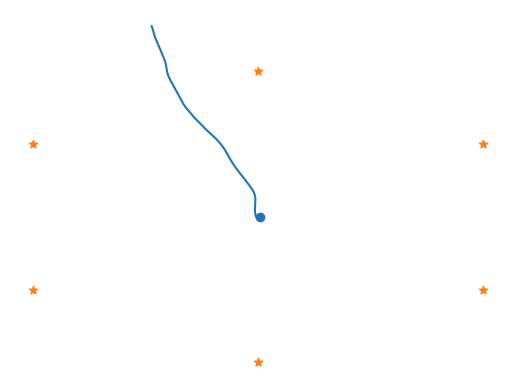

Python code for this plot:
import matplotlib.pyplot as plt
import numpy as np

# Setup constants
dt = 0.5
alpha = 0.6
sigma = 0.5
v = 90
eta = 3

P = (1/20)*(15*np.eye(5)+np.ones((5,5)))
phi = np.zeros((6,6))
phi_tilde = np.array([[1,dt,dt**2/2],[0,1,dt],[0,0,alpha]])
phi[0:3,0:3]=phi_tilde
phi[3:,3:]=phi_tilde

psi_z = np.zeros((6,2))
psi_z_tilde = np.array([[dt**2/2,dt,0]]).T
psi_z[0:3,0:1] = psi_z_tilde
psi_z[3:,1:] = psi_z_tilde

psi_w = np.zeros((6,2))
psi_w_tilde = np.array([[dt**2/2,dt,1]]).T
psi_w[0:3,0:1] = psi_w_tilde
psi_w[3:,1:] = psi_w_tilde

dc_lookup = np.array([[0, 3.5, 0, 0, -3.5], [0, 0, 3.5, -3.5, 0]])
stations_x1 = [0,0,3464.1,3464.1,-3464.1,-3464.1]
stations_x2 = [4000,-4000,2000,-2000,-2000,2000]


def updateX_tilde(oldX, oldZ):
	W = np.random.multivariate_normal([0]*2, sigma**2 * np.eye(2)).reshape(2,1)

	newX = phi @ oldX + psi_z @ dc_lookup @ oldZ + psi_w @ W

	newZ = np.zeros((5,1))
	newZ[np.random.choice(a=[0,1,2,3,4], p=(P @ oldZ).flatten())] = 1

	return newX, newZ


def calcY(X):
	station_x1 = [0,0,3464.1,3464.1,-3464.1,-3464.1]
	station_x2 = [4000,-4000,2000,-2000,-2000,2000]

	Ys = np.zeros((6,1))
	for i in range(6):
		V = np.random.normal(0, 1.5)
		Ys[i,0] = v - 10*eta*np.log10(np.sqrt((X[0]-station_x1[i])**2 + (X[3]-station_x2[i])**2)) + V
	
	return Ys

def main():
	np.random.seed(14)
	m = 200


	# Plot stations
	plt.scatter(stations_x1, stations_x2, marker="*", color="C1")



	# Setup for particle
	X0 = np.random.multivariate_normal([0]*6, np.diag([500,5,5,200,5,5])).reshape(6,1)
	Z0 = np.zeros((5,1))
	Z0[np.random.randint(5)] = 1
	
	X = X0.copy()
	Z = Z0.copy()

	x1s = [X[0]]
	x2s = [X[3]]

	Ys = np.zeros((6, m))
	Ys[:, 0:1] = calcY(X)
	

	# Loop through iterations
	for i in range(m-1):
		X, Z = updateX_tilde(X, Z)
		x1s.append(X[0])
		x2s.append(X[3])
		Ys[:, i+1:i+2] = calcY(X)


	plt.scatter(X0[0], X0[3])
	plt.plot(x1s, x2s)
	plt.axis("off")
	plt.show()
	

if __name__ == "__main__":
	main()

